pico-8 play session: mixed d-pad (fixed 12-tick cycle)

[t = 2 s] mixed d-pad (1.2s cycle ×~1): → ← ↑ ↓ + 🅾/❎ taps, ~2s
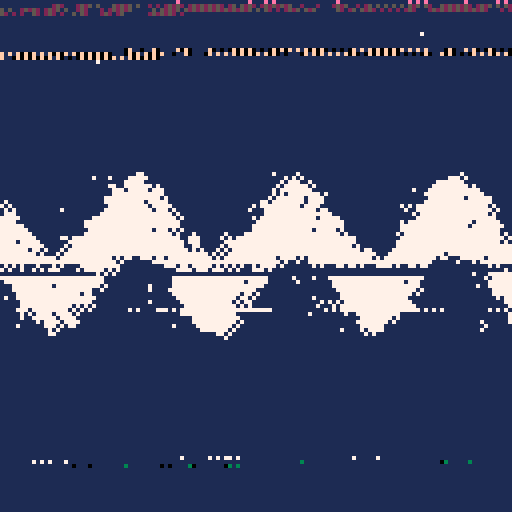
[t = 4 s] mixed d-pad (1.2s cycle ×~3): → ← ↑ ↓ + 🅾/❎ taps, ~4s
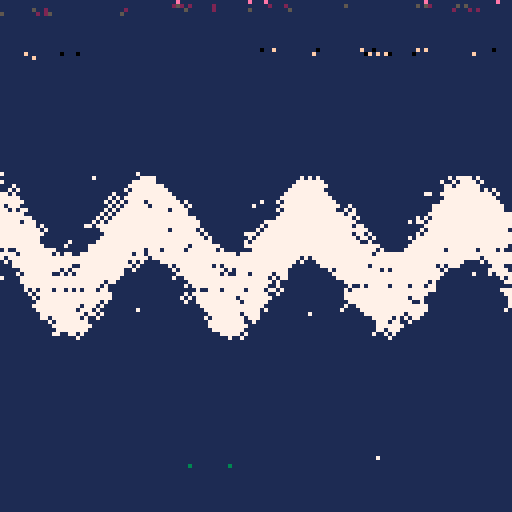
[t = 6 s] mixed d-pad (1.2s cycle ×~5): → ← ↑ ↓ + 🅾/❎ taps, ~6s
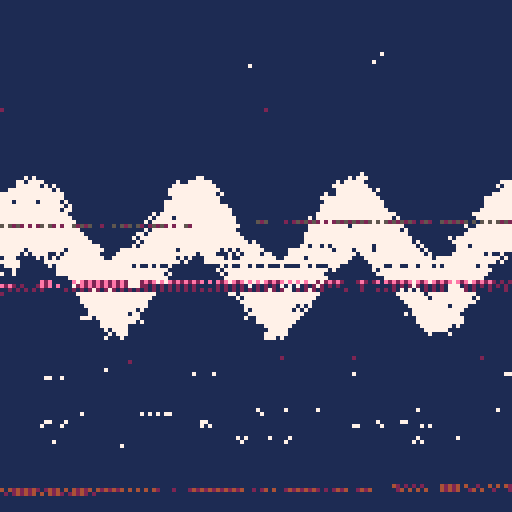
[t = 8 s] mixed d-pad (1.2s cycle ×~6): → ← ↑ ↓ + 🅾/❎ taps, ~8s
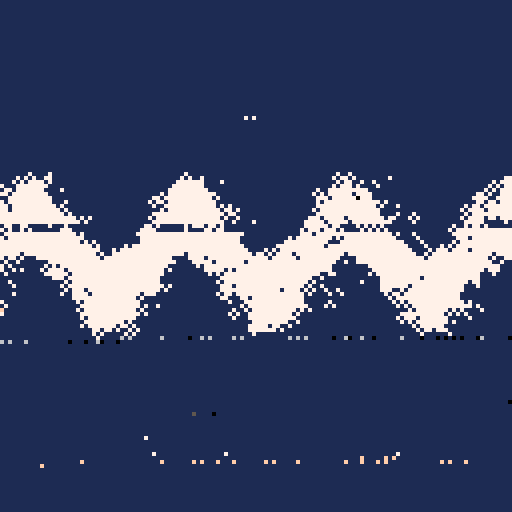

pico-8 cartridge
version 34
__lua__

screen_start = 0x6000
screen_size = 8192

function dump_noise(mag)
  for i=1,mag * 30 do
    local len = 50 + rnd(100)
    local pos = rnd(screen_size) + screen_start
    len = min(len, screen_start + screen_size - pos)
    memset(pos, rnd(64), len)
  end
end

function copy_noise_small()
    local len = 50 + rnd(100)
    local pos = rnd(screen_size) + screen_start
    len = min(len, screen_start + screen_size - pos)
    memcpy(pos + len,  pos, len)
end

function copy_noise()
--for i = 0,30 do
    local len = 50 + rnd(100)
    local pos = rnd(screen_size) + screen_start
    len = min(len, screen_start + screen_size - pos)
    local target_start = screen_start + rnd(screen_size - len)
    memcpy(target_start, pos, len)
--end
end

::_::
x = rnd(128)
y = rnd(128)

a = sin(t() / 10)
b = 1 -- + abs(cos(t() / 10))
ty = 64 + sin(a*2 + x / (40*b)) * 10

col = abs(ty-y) < 10 and 7 or 1

--if rnd() < 0.01 then
--    copy_noise_small()
--    --dump_noise(0.1)
--end

if rnd() < 0.0001 then
    dump_noise(0.1)
end

if rnd() < 0.001 then
    copy_noise()
end

circ(x, y, 1, col)
goto _
__gfx__
00000000000000000000000000000000000000000000000000000000000000000000000000000000000000000000000000000000000000000000000000000000
00000000000000000000000000000000000000000000000000000000000000000000000000000000000000000000000000000000000000000000000000000000
00700700000000000000000000000000000000000000000000000000000000000000000000000000000000000000000000000000000000000000000000000000
00077000000000000000000000000000000000000000000000000000000000000000000000000000000000000000000000000000000000000000000000000000
00077000000000000000000000000000000000000000000000000000000000000000000000000000000000000000000000000000000000000000000000000000
00700700000000000000000000000000000000000000000000000000000000000000000000000000000000000000000000000000000000000000000000000000
